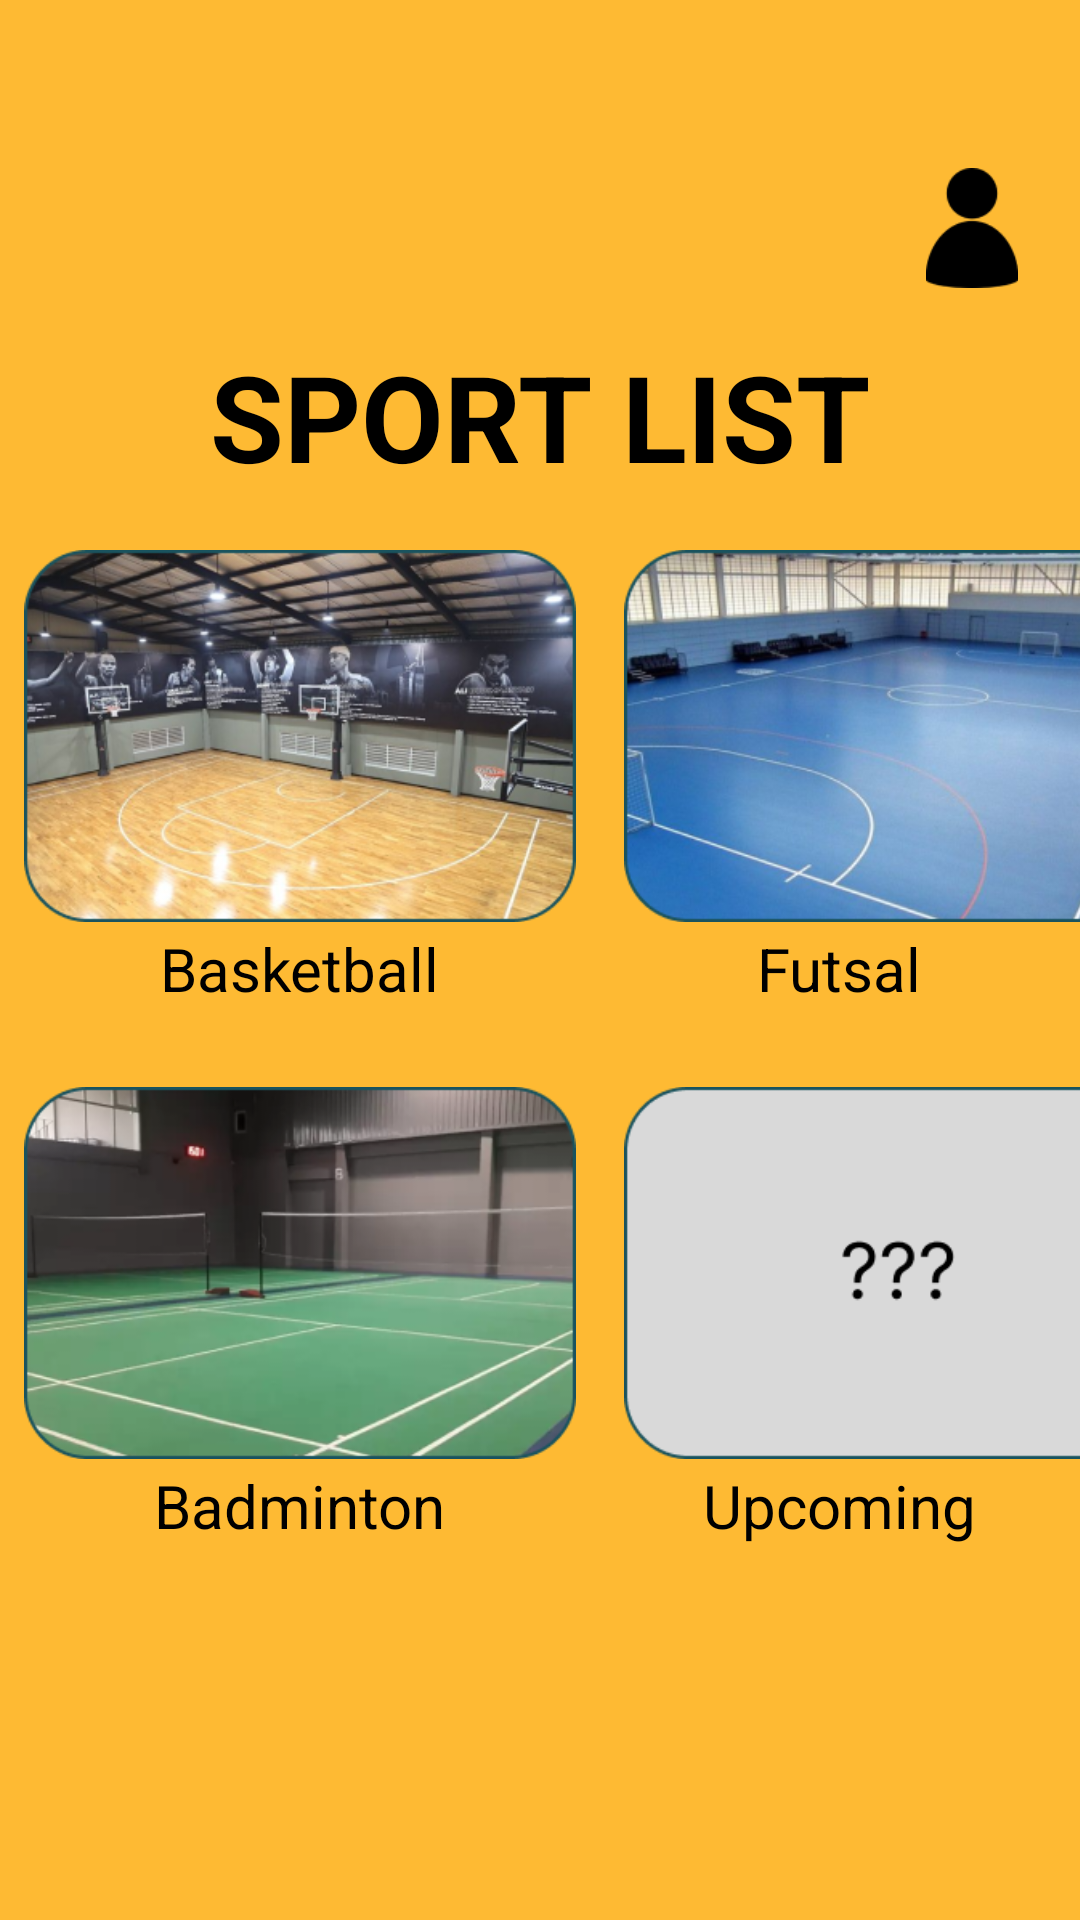

Write the Android layout XML for this screen, with the resource values it uses.
<!-- AndroidManifest.xml: application theme Theme.GOSPORTS -->
<!-- res/layout/activity_sportmenu.xml -->
<?xml version="1.0" encoding="utf-8"?>
<LinearLayout xmlns:android="http://schemas.android.com/apk/res/android"
    xmlns:app="http://schemas.android.com/apk/res-auto"
    xmlns:tools="http://schemas.android.com/tools"
    android:layout_width="match_parent"
    android:layout_height="match_parent"
    tools:context=".sportmenu"
    android:orientation="vertical"
    android:background="#FEBA33"
    android:gravity="center_horizontal"
    android:paddingTop="40dp">

    <LinearLayout
        android:layout_width="wrap_content"
        android:layout_height="wrap_content"
        android:orientation="horizontal"
        android:layout_gravity="end"
        android:padding="16dp">

        <ImageView
            android:id="@+id/img_profile"
            android:layout_width="40dp"
            android:layout_height="40dp"
            android:src="@drawable/profile"/>

    </LinearLayout>

    <TextView
        android:layout_width="wrap_content"
        android:layout_height="wrap_content"
        android:text="SPORT LIST"
        android:textStyle="bold"
        android:textSize="40sp"
        android:textColor="@color/black"
        android:layout_marginBottom="16dp"/>

    <LinearLayout
        android:layout_width="match_parent"
        android:layout_height="wrap_content"
        android:orientation="vertical">

        <LinearLayout
            android:layout_width="match_parent"
            android:layout_height="wrap_content"
            android:orientation="horizontal"
            android:gravity="center"
            android:layout_marginBottom="24dp">

            <LinearLayout
                android:layout_width="wrap_content"
                android:layout_height="wrap_content"
                android:orientation="vertical">

                <ImageView
                    android:id="@+id/img_basketball"
                    android:layout_width="184dp"
                    android:layout_height="128dp"
                    android:src="@drawable/basketball_menu"
                    android:layout_marginHorizontal="8dp"/>

                <TextView
                    android:layout_width="wrap_content"
                    android:layout_height="wrap_content"
                    android:text="Basketball"
                    android:layout_gravity="center"
                    android:textSize="20sp"
                    android:textColor="@color/black"/>

            </LinearLayout>

            <LinearLayout
                android:layout_width="wrap_content"
                android:layout_height="wrap_content"
                android:orientation="vertical">

                <ImageView
                    android:id="@+id/img_futsal"
                    android:layout_width="184dp"
                    android:layout_height="128dp"
                    android:src="@drawable/futsal_menu"
                    android:layout_marginHorizontal="8dp"/>

                <TextView
                    android:layout_width="wrap_content"
                    android:layout_height="wrap_content"
                    android:text="Futsal"
                    android:layout_gravity="center"
                    android:textSize="20sp"
                    android:textColor="@color/black"/>

            </LinearLayout>

        </LinearLayout>

        <LinearLayout
            android:layout_width="match_parent"
            android:layout_height="wrap_content"
            android:orientation="horizontal"
            android:gravity="center">

            <LinearLayout
                android:layout_width="wrap_content"
                android:layout_height="wrap_content"
                android:orientation="vertical">

                <ImageView
                    android:id="@+id/img_badminton"
                    android:layout_width="184dp"
                    android:layout_height="128dp"
                    android:src="@drawable/badminton_menu"
                    android:layout_marginHorizontal="8dp"/>

                <TextView
                    android:layout_width="wrap_content"
                    android:layout_height="wrap_content"
                    android:text="Badminton"
                    android:layout_gravity="center"
                    android:textSize="20sp"
                    android:textColor="@color/black"/>

            </LinearLayout>

            <LinearLayout
                android:layout_width="wrap_content"
                android:layout_height="wrap_content"
                android:orientation="vertical">

                <ImageView
                    android:id="@+id/img_upcoming"
                    android:layout_width="184dp"
                    android:layout_height="128dp"
                    android:src="@drawable/upcoming_menu"
                    android:layout_marginHorizontal="8dp"/>

                <TextView
                    android:layout_width="wrap_content"
                    android:layout_height="wrap_content"
                    android:text="Upcoming"
                    android:layout_gravity="center"
                    android:textSize="20sp"
                    android:textColor="@color/black"/>

            </LinearLayout>
        </LinearLayout>
    </LinearLayout>
</LinearLayout>
<!-- resources referenced by this layout -->
<resources>
  <!-- drawable badminton_menu: png bitmap (drawable-v24, 105216 bytes) -->
  <!-- drawable basketball_menu: png bitmap (drawable-v24, 208844 bytes) -->
  <!-- drawable futsal_menu: png bitmap (drawable-v24, 180846 bytes) -->
  <!-- drawable profile: png bitmap (drawable-v24, 1203 bytes) -->
  <!-- drawable upcoming_menu: png bitmap (drawable-v24, 3579 bytes) -->
  <style name="Theme.GOSPORTS" parent="Theme.MaterialComponents.DayNight.DarkActionBar">
          
          <item name="colorPrimary">@color/purple_500</item>
          <item name="colorPrimaryVariant">@color/purple_700</item>
          <item name="colorOnPrimary">@color/white</item>
          
          <item name="colorSecondary">@color/teal_200</item>
          <item name="colorSecondaryVariant">@color/teal_700</item>
          <item name="colorOnSecondary">@color/black</item>
          
          <item name="android:statusBarColor" tools:targetApi="l">?attr/colorPrimaryVariant</item>
          
      </style>
  <!-- not gathered from this repository: default colours our renderer supplied (Android Studio template values) -->
  <color name="purple_500">#FF6200EE</color>
  <color name="purple_700">#FF3700B3</color>
  <color name="teal_200">#FF03DAC5</color>
  <color name="teal_700">#FF018786</color>
  <color name="black">#FF000000</color>
  <color name="white">#FFFFFFFF</color>
</resources>
